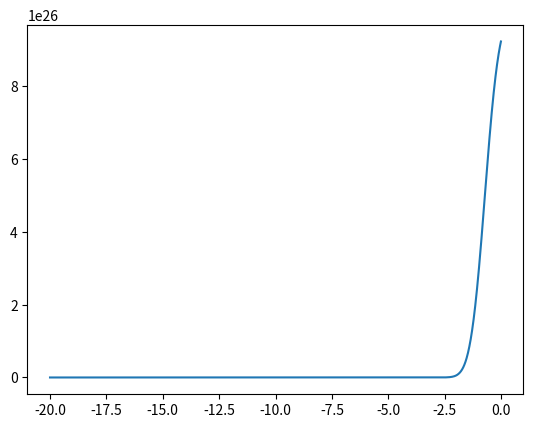

The script that saved this image:
import numpy as np
import matplotlib.pyplot as plt
from scipy import integrate

T = 300
kT = 0.025852 # T=300K, kT=0.025852eV

E0 = -5.0 # 单位：eV
Ef = -4.28 # 单位：eV

Nt = 1e27
# sigma = 0.5 # 单位：eV

eps = 8.85e-12
eps_dielec = 3.5
eps_semi = 3.0

d_dielec = 100e-9
d_semi = 20e-9

e = 1.6e-19

def Femi_Distribution(E):
    return 1/(1+np.exp((E-Ef)/kT))

def Gaussion(E, sigma, V=0):
    a = Nt/(sigma*np.sqrt(2*np.pi))
    x = -(E+V-E0)**2/(2*sigma**2)
    return a*np.exp(x)

def Intergrate_GaussFemi(E, V):
    return Femi_Distribution(E)*Gaussion(E, 0.5, V=V)

def Charge_Distribution(V_list):
    n_list = []
    for V in V_list:
        n = integrate.quad(Intergrate_GaussFemi, -np.inf, np.inf, args=V)[0]
        n_list.append(n)
    return n_list

# print(Charge_Distribution())

# E = np.arange(-10, 10, 0.01)
# plt.subplot()
# plt.plot(E, Gaussion(E, 0.05))
# plt.plot(E, Gaussion(E, 0.5))
# plt.plot(E, Gaussion(E, 5))
# plt.show()

V_list = np.arange(-20, 0, 0.01)
plt.subplot()
plt.plot(V_list, Charge_Distribution(V_list))
plt.show()
